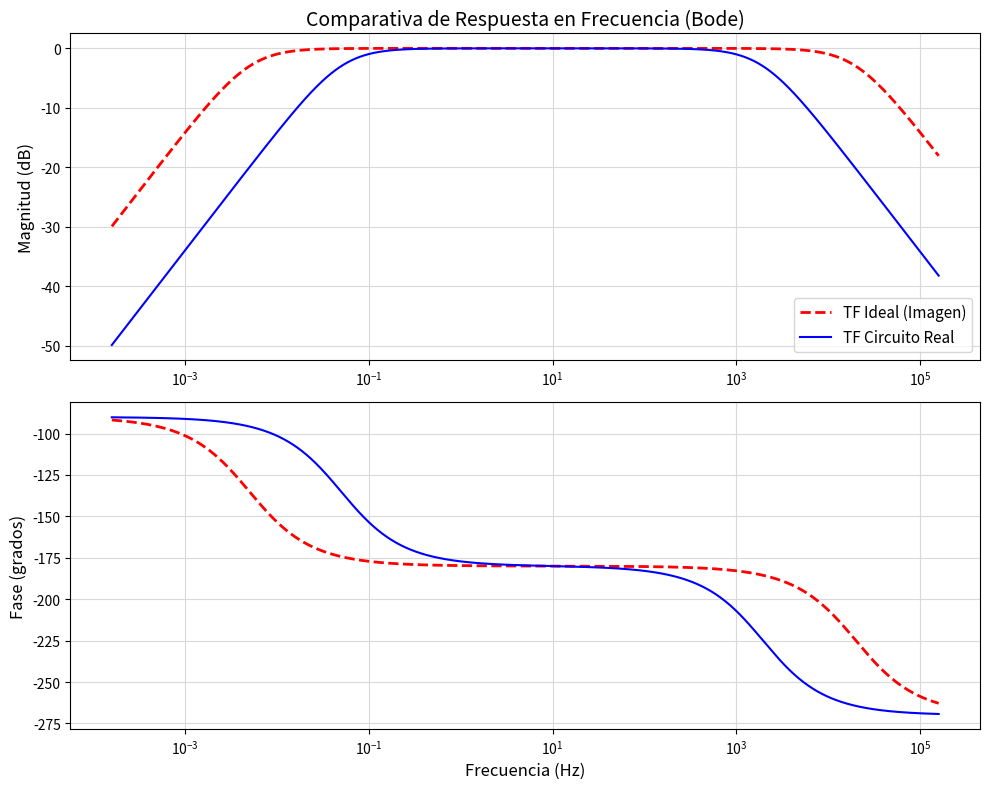

Write the Python code that produced this figure.
import numpy as np
import matplotlib.pyplot as plt
from scipy import signal

# ==============================================================================
# 1. PARÁMETROS DEL FILTRO OBJETIVO (IDEAL)
# ==============================================================================
f0 = 10.0                          # Frecuencia natural (Hz)
w0 = 2 * np.pi * f0                # Frecuencia angular (rad/s)
gamma1 = 1000.0                     # Damping objetivo (ζ)
gamma0 = 0.25                      # Parámetro de ganancia del numerador

# Numerador y denominador ideal de la imagen:
# H_ideal = -2*(gamma1*w0 - gamma0*w0)*s / (s^2 + 2*gamma1*w0*s + w0^2)
num_ideal_coef = -2 * (gamma1 * w0 - gamma0 * w0)
num_ideal = [num_ideal_coef, 0]    # [coef_s, coef_cero]
den_ideal = [1, 2 * gamma1 * w0, w0**2]

sys_ideal = signal.TransferFunction(num_ideal, den_ideal)

# ==============================================================================
# 2. COMPONENTES REALES DEL CIRCUITO (PROPUESTOS)
# ==============================================================================
# Valores comerciales seleccionados dentro de los rangos seguros del Op-Amp
R1 = 680e3      # 680 kOhm (> 400 Ohm y < 1.75 MOhm)
R2 = 680e3      # 680 kOhm
C1 = 4.7e-6     # 4.7 uF
C2 = 120e-12    # 120 pF

# Fórmulas físicas del circuito real:
# H_real = -s * R2 * C1 / ((s*R1*C1 + 1) * (s*R2*C2 + 1))
# Expandido: -s * R2 * C1 / (R1*C1*R2*C2*s^2 + (R1*C1 + R2*C2)*s + 1)
num_real = [-R2 * C1, 0]
den_real = [R1 * C1 * R2 * C2, (R1 * C1) + (R2 * C2), 1]

sys_real = signal.TransferFunction(num_real, den_real)

# Calcular f0 y ζ reales para mostrar en consola
w0_real = 1 / np.sqrt(R1 * C1 * R2 * C2)
f0_real = w0_real / (2 * np.pi)
zeta_real = (R1 * C1 + R2 * C2) / (2 * np.sqrt(R1 * C1 * R2 * C2))

print("=" * 60)
print(" COMPARATIVA DE PARÁMETROS")
print("=" * 60)
print(f"Frecuencia f0: Ideal = {f0} Hz | Real = {f0_real:.3f} Hz (Error: {abs(f0-f0_real)/f0*100:.2f}%)")
print(f"Damping   ζ: Ideal = {gamma1}  | Real = {zeta_real:.3f} (Error: {abs(gamma1-zeta_real)/gamma1*100:.2f}%)")
print("=" * 60)

# ==============================================================================
# 3. EVALUACIÓN EN FRECUENCIA (DIAGRAMA DE BODE)
# ==============================================================================
# Generamos un vector de frecuencias desde 0.001 Hz hasta 100 kHz
w = np.logspace(-3, 6, 2000)

w_ideal, mag_ideal, phase_ideal = signal.bode(sys_ideal, w=w)
w_real, mag_real, phase_real = signal.bode(sys_real, w=w)

# Convertir rad/s a Hz para el gráfico
f_hz = w / (2 * np.pi)

# ==============================================================================
# 4. GRÁFICOS
# ==============================================================================
plt.figure(figsize=(10, 8))

# Magnitud
plt.subplot(2, 1, 1)
plt.semilogx(f_hz, mag_ideal, 'r--', linewidth=2, label='TF Ideal (Imagen)')
plt.semilogx(f_hz, mag_real, 'b-', linewidth=1.5, label='TF Circuito Real')
plt.title('Comparativa de Respuesta en Frecuencia (Bode)', fontsize=14)
plt.ylabel('Magnitud (dB)', fontsize=12)
plt.grid(True, which="both", ls="-", color='0.85')
plt.legend(fontsize=11)

# Fase
plt.subplot(2, 1, 2)
plt.semilogx(f_hz, phase_ideal, 'r--', linewidth=2, label='TF Ideal (Imagen)')
plt.semilogx(f_hz, phase_real, 'b-', linewidth=1.5, label='TF Circuito Real')
plt.xlabel('Frecuencia (Hz)', fontsize=12)
plt.ylabel('Fase (grados)', fontsize=12)
plt.grid(True, which="both", ls="-", color='0.85')

plt.tight_layout()
plt.show()
